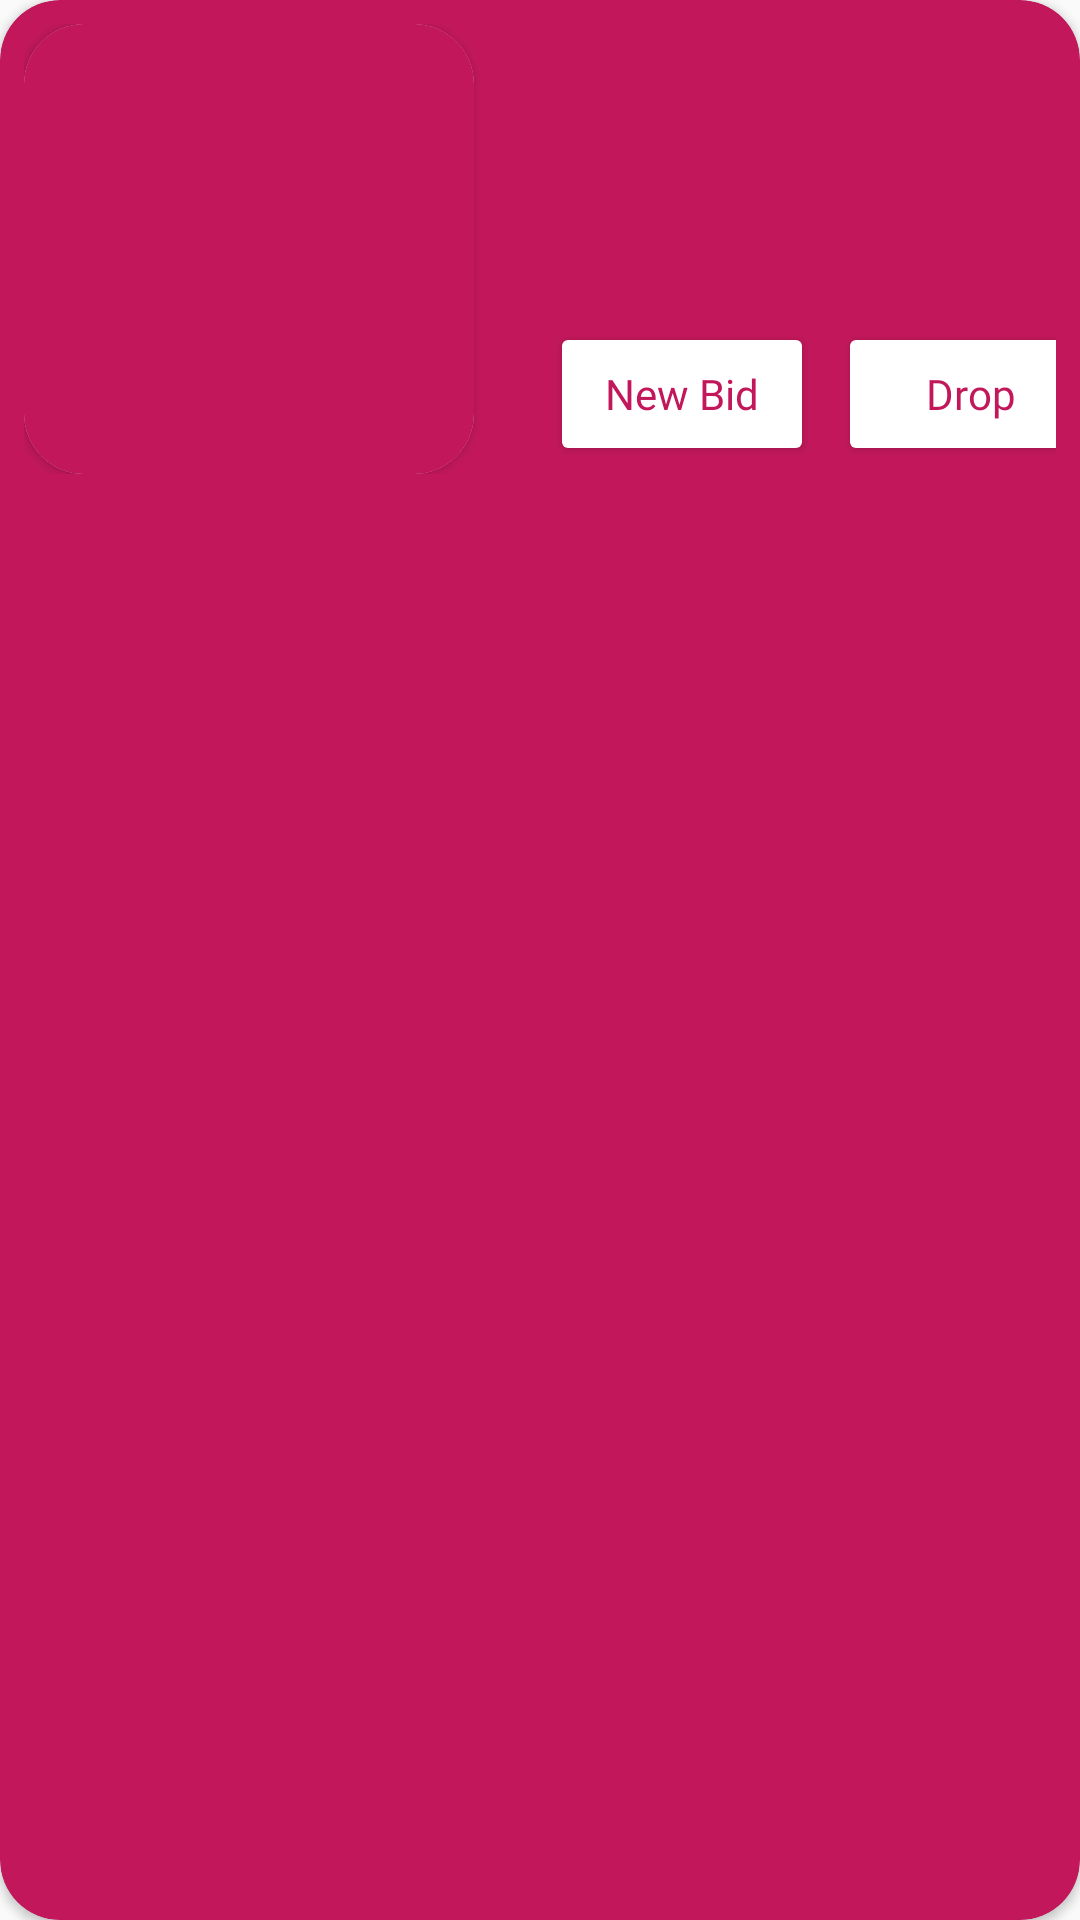

Write the Android layout XML for this screen, with the resource values it uses.
<!-- AndroidManifest.xml: application theme AppTheme -->
<!-- res/layout/my_offers_item.xml -->
<?xml version="1.0" encoding="utf-8"?>
<androidx.cardview.widget.CardView xmlns:android="http://schemas.android.com/apk/res/android"
    xmlns:app="http://schemas.android.com/apk/res-auto"
    xmlns:tools="http://schemas.android.com/tools"
    android:layout_width="match_parent"
    android:layout_height="wrap_content"
    android:layout_margin="8dp"
    android:backgroundTint="@color/activeColor"
    app:cardCornerRadius="20dp">

    <LinearLayout
        android:layout_width="match_parent"
        android:layout_height="wrap_content"
        android:orientation="horizontal"
        android:padding="8dp">


        <androidx.cardview.widget.CardView
            android:layout_width="150dp"
            android:layout_height="150dp"
            android:paddingStart="20dp"
            app:cardCornerRadius="20dp">

            <ImageView
                android:id="@+id/offer_image"
                android:layout_width="match_parent"
                android:layout_height="match_parent"
                android:background="@color/activeColor"
                android:layout_gravity="center"
                android:clipToOutline="true"
                android:outlineProvider="background"
                android:scaleType="centerCrop"
                tools:srcCompat="@tools:sample/avatars" />

        </androidx.cardview.widget.CardView>

        <LinearLayout
            android:layout_width="219dp"
            android:layout_height="147dp"
            android:layout_gravity="center"
            android:layout_marginStart="8dp"
            android:orientation="vertical">

            <TextView
                android:id="@+id/offer_name"
                android:layout_width="match_parent"
                android:layout_marginTop="5dp"
                android:layout_height="86dp"
                android:layout_marginStart="20sp"
                android:fontFamily="@font/montserratextrabold"
                android:textColor="@color/white"
                android:textSize="21sp"
                tools:text="Offer Name" />


            <LinearLayout
                android:layout_width="match_parent"
                android:layout_height="wrap_content"
                android:layout_below="@id/offer_name"
                android:layout_marginTop="7dp"
                android:gravity="center"
                android:orientation="horizontal">

                <Button
                    android:id="@+id/offer_edit_button"
                    android:layout_width="wrap_content"
                    android:layout_height="match_parent"
                    android:gravity="center"
                    android:textAllCaps="false"
                    android:backgroundTint="@color/white"
                    android:fontFamily="@font/montserratextrabold"
                    android:text="New Bid"
                    android:textColor="@color/activeColor" />

                <Button
                    android:id="@+id/offer_delete_button"
                    android:layout_width="wrap_content"
                    android:layout_height="wrap_content"
                    android:layout_marginStart="8dp"
                    android:textAllCaps="false"
                    android:backgroundTint="@color/white"
                    android:layout_toEndOf="@id/offer_edit_button"
                    android:fontFamily="@font/montserratextrabold"
                    android:text="Drop"
                    android:textColor="@color/activeColor" />
            </LinearLayout>
        </LinearLayout>
    </LinearLayout>
</androidx.cardview.widget.CardView>
<!-- resources referenced by this layout -->
<resources>
  <color name="activeColor">#C2185B</color>
  <color name="white">#FFFFFFFF</color>
  <style name="AppTheme" parent="Theme.AppCompat.Light.NoActionBar">
          <item name="colorPrimary">@color/colorPrimary</item>
          <item name="colorAccent">@color/colorAccent</item>
          <item name="windowActionBar">false</item>
          <item name="windowNoTitle">true</item>
      </style>
  <color name="colorPrimary">#C2185B</color>
  <color name="colorAccent">#0B0B0B</color>
</resources>
